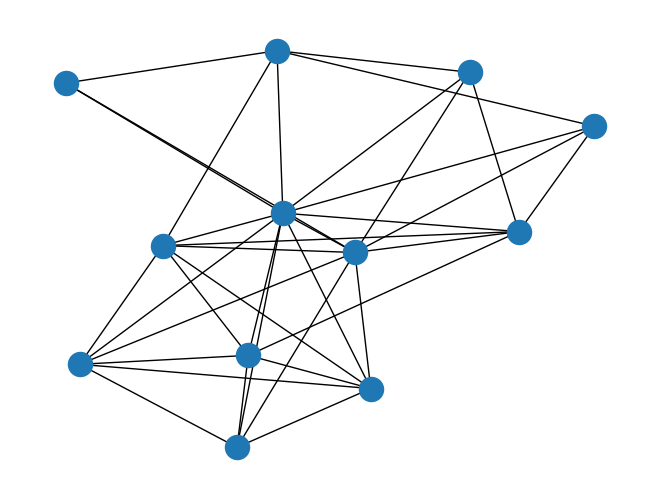

The matplotlib source for this figure: (Note: this script raises an exception after producing the figure.)
# import libraries
import networkx as nx
import matplotlib.pyplot as plt
import random
import numpy as np
# community class definition
class community:
    def __init__(self, member, prob):
        self.member = member
        self.prob = prob
# AGM
def AGM(nodes,communities):
    # import library
    from itertools import combinations
    from random import random

    # creating an empty graph
    G=nx.Graph()
    # add nodes to the graph
    G.add_nodes_from(nodes)

    # generate links within communities
    for c in communities:
        for nodePairs in combinations(c.member,2):
            if random() <= c.prob:
                G.add_edge(nodePairs[0], nodePairs[1])
    return G


# example graph with two communities
nodes = range(12)
communities = [community(range(8), 0.8),
               community(range(4,12), 0.8)]
G = AGM(nodes,communities)
nx.draw(G)

# example graph with three communities
nodes = range(24)
communities = [community(range(12), 0.8),
               community(range(6,17), 0.8),
               community(range(8,12)+range(17,24), 0.8)]
G = AGM(nodes,communities)
nx.draw(G)

# CMSMatrix to graph
def graphFromCMSMatrix(CMSMatrix):
    # creating an empty graph
    G=nx.Graph()
    # add nodes to the graph
    G.add_nodes_from(range(shape(F)[0]))

    from itertools import combinations
    from random import random
    # add edges to the graph

    for nodePairs in combinations(G.nodes(),2):
        u, v = nodePairs
        if random() <= 1- exp(-1*F[u,:]*F[v,:].transpose()):
            G.add_edge(u,v)
    return G

F = np.matrix('0 1.2 0 0.2; 0.5 0 0 0.8; 0 1.8 1 0')
G =  graphFromCMSMatrix(F)
nx.draw(G)


# estimate the matrix

def bigClam(graph, numCommunities, maxIter = 999, param = 0.01):
    # initialize a random matrix
    F = np.matrix(np.ones((len(graph.nodes()), numCommunities)))

    # start iterating
    for i in range(maxIter):
        # iterative over the rows of the matrix
        for row in range(shape(F)[0]):
            # calculating the gradient
            gradient = np.matrix(np.zeros((1,numCommunities)))
            u = F[row,:]
            for col in range(numCommunities):
                v = F[col,:]
                if col in G.neighbors(row):
                    gradient += v*float(exp(-1*u*v.transpose())/(1-exp(-1*u*v.transpose())))
                if col not in G.neighbors(row):
                    gradient -= v

            F[row,:] = F[row,:] + param*gradient
            for i in range(numCommunities):
                if F[row,i] < 0:
                    F[row,i] = 0


    return F

nodes = range(24)
communities = [community(range(12), 0.8),
               community(range(6,17), 0.8),
               community(range(8,12)+range(17,24), 0.8)]
G = AGM(nodes,communities)
nx.draw(G)
F = bigClam(G, 3)
F
